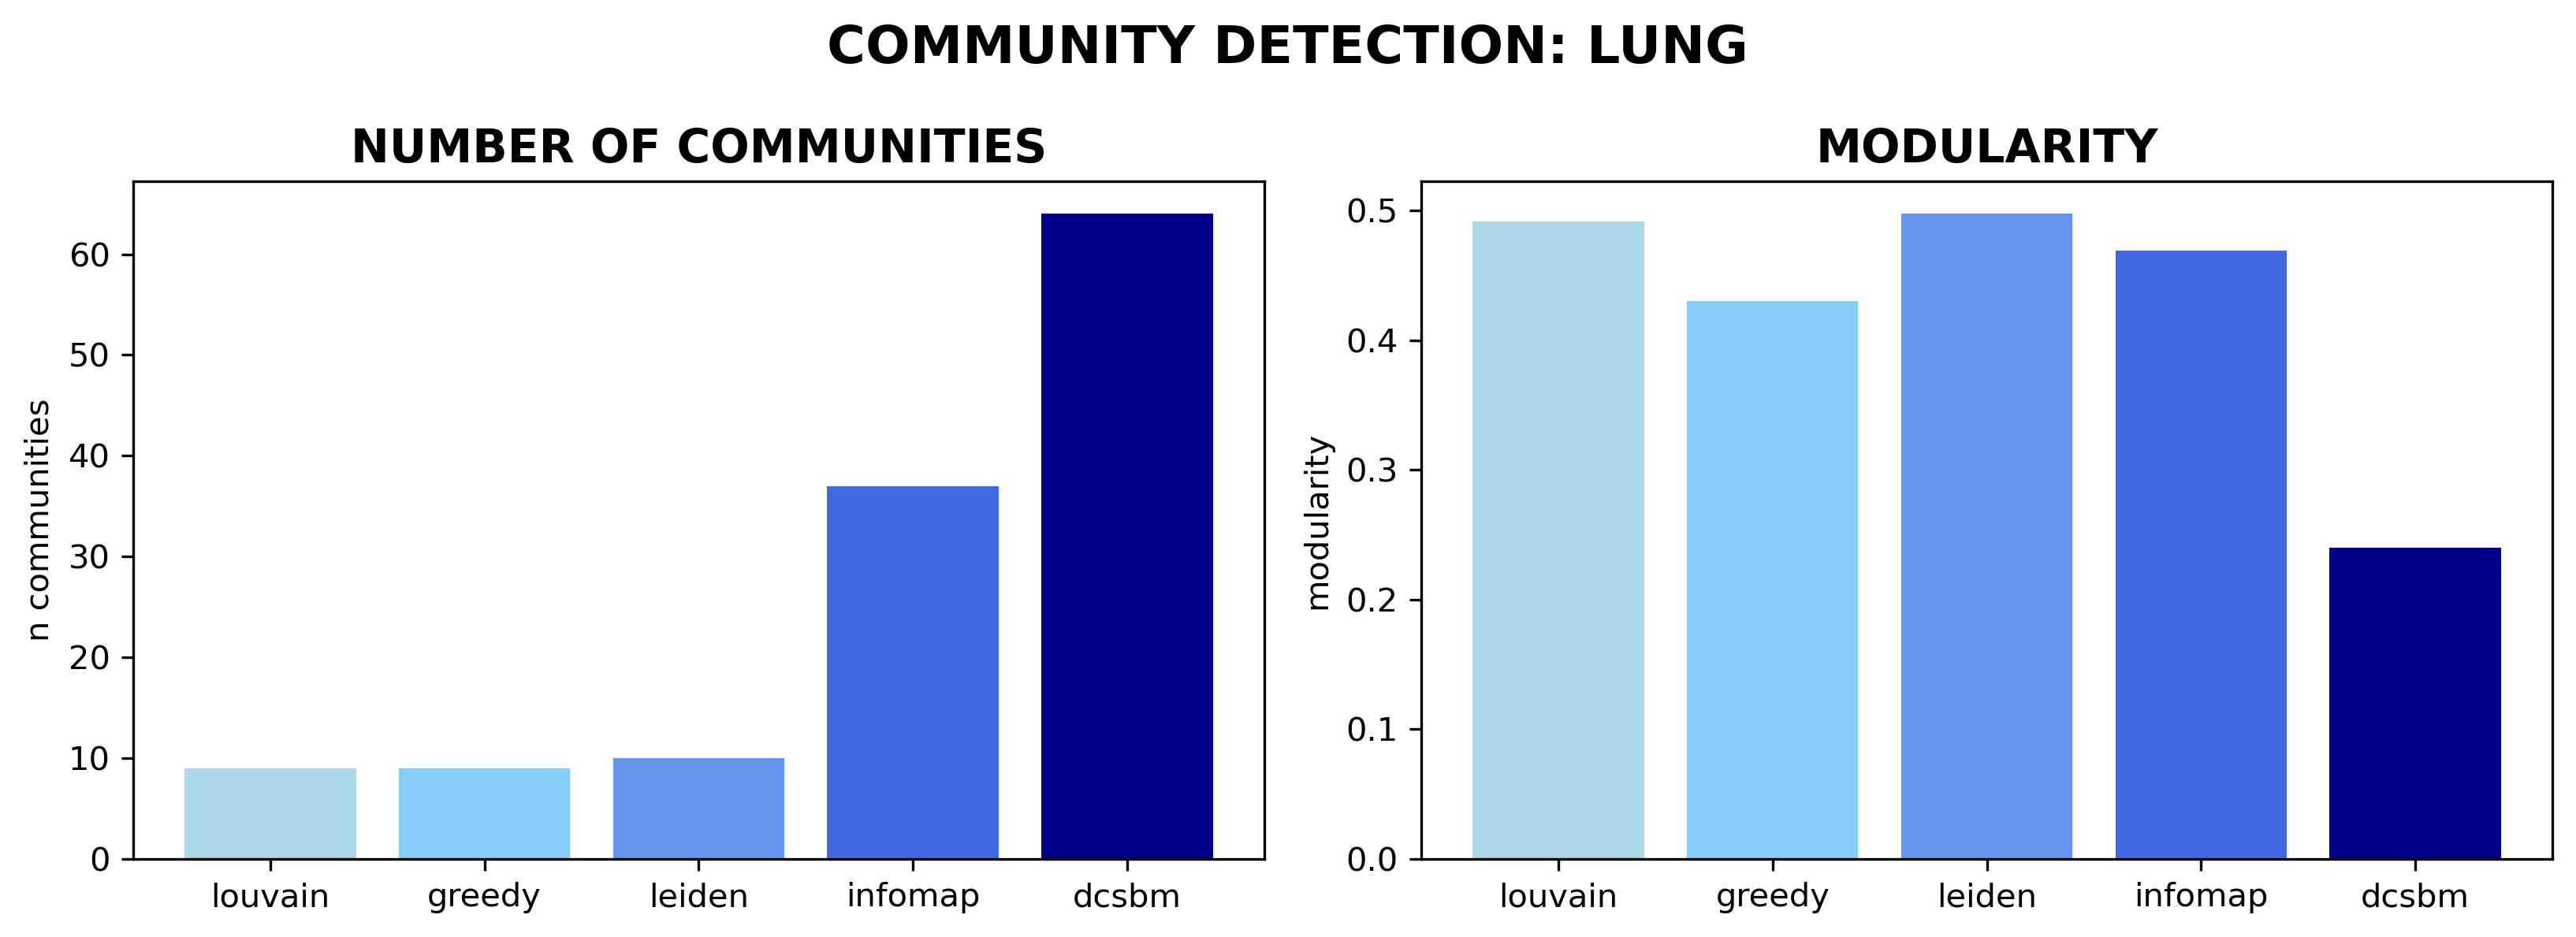

The file beside this chart, header and first rows:
algorithm, n_communities, modularity, mean_community_size, largest_community_size, stability_nmi, description_length
louvain, 9, 0.492, 187.1, 324, 0.6952, 
greedy, 9, 0.4304, 187.1, 597, 1.0, 
leiden, 10, 0.4975, 168.4, 357, 0.7664, 
infomap, 37, 0.4694, 45.51, 286, 0.7389, 
dcsbm, 64, 0.2403, 26.31, 111, , 95990
